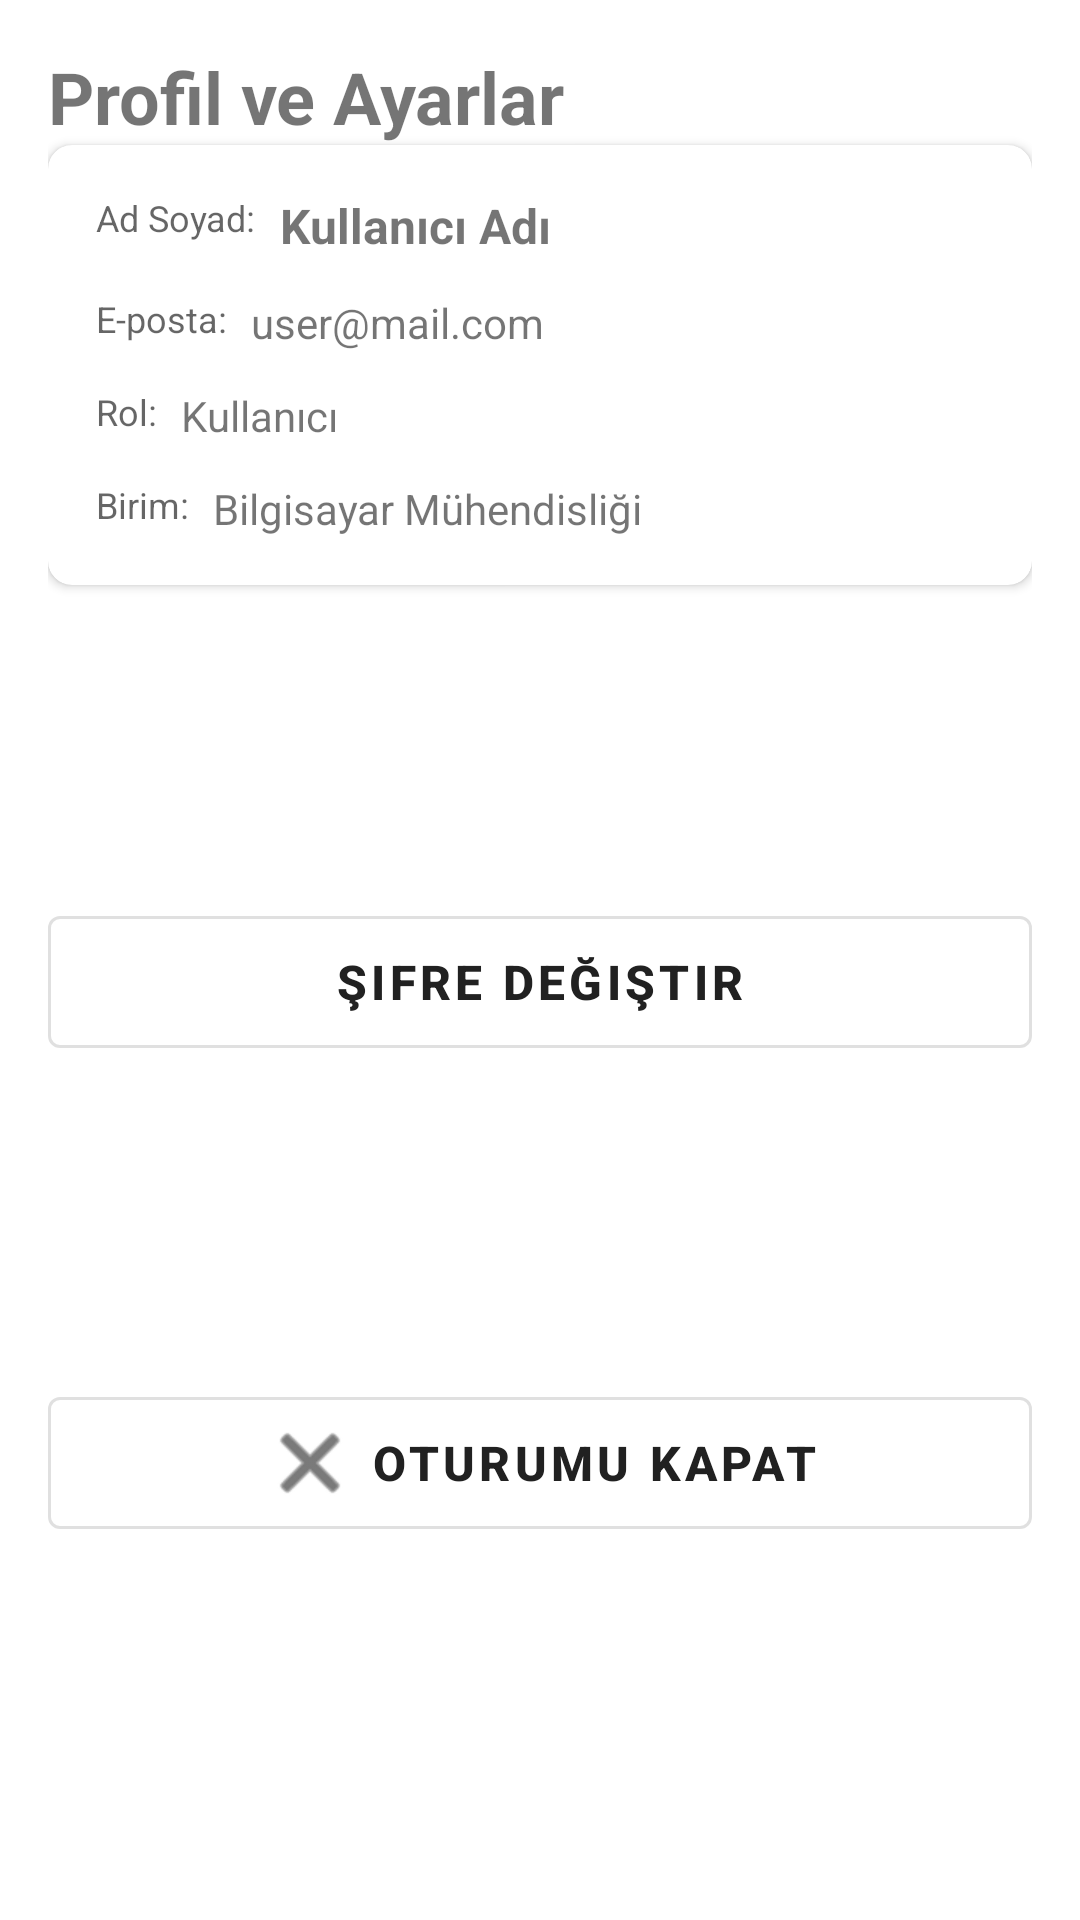

The Android layout XML behind this screen, and the referenced resources:
<!-- AndroidManifest.xml: application theme Theme.AkilliKampusSaglikGuvenlikUygulamasi -->
<!-- res/layout/fragment_profile.xml -->
<?xml version="1.0" encoding="utf-8"?>
<androidx.core.widget.NestedScrollView xmlns:android="http://schemas.android.com/apk/res/android"
    xmlns:app="http://schemas.android.com/apk/res-auto"
    xmlns:tools="http://schemas.android.com/tools"
    android:layout_width="match_parent"
    android:layout_height="match_parent"
    android:fillViewport="true"
    tools:context="ui.main.profile.ProfileFragment">

    <androidx.constraintlayout.widget.ConstraintLayout
        android:layout_width="match_parent"
        android:layout_height="wrap_content"
        android:padding="16dp">

        <TextView
            android:id="@+id/tvProfileTitle"
            android:layout_width="0dp"
            android:layout_height="wrap_content"
            android:text="Profil ve Ayarlar"
            android:textSize="24sp"
            android:textStyle="bold"
            android:layout_marginBottom="24dp"
            app:layout_constraintTop_toTopOf="parent"
            app:layout_constraintStart_toStartOf="parent"
            app:layout_constraintEnd_toEndOf="parent" />

        
        <com.google.android.material.card.MaterialCardView
            android:id="@+id/cardUserInfo"
            android:layout_width="0dp"
            android:layout_height="wrap_content"
            android:layout_marginBottom="16dp"
            app:cardCornerRadius="8dp"
            app:cardElevation="2dp"
            app:layout_constraintTop_toBottomOf="@+id/tvProfileTitle"
            app:layout_constraintStart_toStartOf="parent"
            app:layout_constraintEnd_toEndOf="parent">

            <androidx.constraintlayout.widget.ConstraintLayout
                android:layout_width="match_parent"
                android:layout_height="wrap_content"
                android:padding="16dp">

                <TextView
                    android:id="@+id/labelName"
                    android:layout_width="wrap_content"
                    android:layout_height="wrap_content"
                    android:text="Ad Soyad:"
                    android:textSize="12sp"
                    android:textColor="?android:attr/textColorSecondary"
                    app:layout_constraintTop_toTopOf="parent"
                    app:layout_constraintStart_toStartOf="parent" />

                <TextView
                    android:id="@+id/tvUserName"
                    android:layout_width="0dp"
                    android:layout_height="wrap_content"
                    android:text="Kullanıcı Adı"
                    android:textSize="16sp"
                    android:textStyle="bold"
                    android:layout_marginStart="8dp"
                    app:layout_constraintTop_toTopOf="parent"
                    app:layout_constraintStart_toEndOf="@+id/labelName"
                    app:layout_constraintEnd_toEndOf="parent" />

                <TextView
                    android:id="@+id/labelEmail"
                    android:layout_width="wrap_content"
                    android:layout_height="wrap_content"
                    android:text="E-posta:"
                    android:textSize="12sp"
                    android:textColor="?android:attr/textColorSecondary"
                    android:layout_marginTop="12dp"
                    app:layout_constraintTop_toBottomOf="@+id/tvUserName"
                    app:layout_constraintStart_toStartOf="parent" />

                <TextView
                    android:id="@+id/tvUserEmail"
                    android:layout_width="0dp"
                    android:layout_height="wrap_content"
                    android:text="user@mail.com"
                    android:textSize="14sp"
                    android:layout_marginStart="8dp"
                    android:layout_marginTop="12dp"
                    app:layout_constraintTop_toBottomOf="@+id/tvUserName"
                    app:layout_constraintStart_toEndOf="@+id/labelEmail"
                    app:layout_constraintEnd_toEndOf="parent" />

                <TextView
                    android:id="@+id/labelRole"
                    android:layout_width="wrap_content"
                    android:layout_height="wrap_content"
                    android:text="Rol:"
                    android:textSize="12sp"
                    android:textColor="?android:attr/textColorSecondary"
                    android:layout_marginTop="12dp"
                    app:layout_constraintTop_toBottomOf="@+id/tvUserEmail"
                    app:layout_constraintStart_toStartOf="parent" />

                <TextView
                    android:id="@+id/tvUserRole"
                    android:layout_width="0dp"
                    android:layout_height="wrap_content"
                    android:text="Kullanıcı"
                    android:textSize="14sp"
                    android:layout_marginStart="8dp"
                    android:layout_marginTop="12dp"
                    app:layout_constraintTop_toBottomOf="@+id/tvUserEmail"
                    app:layout_constraintStart_toEndOf="@+id/labelRole"
                    app:layout_constraintEnd_toEndOf="parent" />

                <TextView
                    android:id="@+id/labelDepartment"
                    android:layout_width="wrap_content"
                    android:layout_height="wrap_content"
                    android:text="Birim:"
                    android:textSize="12sp"
                    android:textColor="?android:attr/textColorSecondary"
                    android:layout_marginTop="12dp"
                    app:layout_constraintTop_toBottomOf="@+id/tvUserRole"
                    app:layout_constraintStart_toStartOf="parent" />

                <TextView
                    android:id="@+id/tvUserDepartment"
                    android:layout_width="0dp"
                    android:layout_height="wrap_content"
                    android:text="Bilgisayar Mühendisliği"
                    android:textSize="14sp"
                    android:layout_marginStart="8dp"
                    android:layout_marginTop="12dp"
                    app:layout_constraintTop_toBottomOf="@+id/tvUserRole"
                    app:layout_constraintStart_toEndOf="@+id/labelDepartment"
                    app:layout_constraintEnd_toEndOf="parent"
                    app:layout_constraintBottom_toBottomOf="parent" />

            </androidx.constraintlayout.widget.ConstraintLayout>
        </com.google.android.material.card.MaterialCardView>

        
        <TextView
            android:id="@+id/tvFollowedEventsTitle"
            android:layout_width="0dp"
            android:layout_height="wrap_content"
            android:text="Takip Edilen Bildirimler"
            android:textSize="18sp"
            android:textStyle="bold"
            android:layout_marginTop="24dp"
            android:layout_marginBottom="12dp"
            android:visibility="gone"
            app:layout_constraintTop_toBottomOf="@+id/cardUserInfo"
            app:layout_constraintStart_toStartOf="parent"
            app:layout_constraintEnd_toEndOf="parent" />

        <TextView
            android:id="@+id/tvNoFollowedEvents"
            android:layout_width="0dp"
            android:layout_height="wrap_content"
            android:text="Takip ettiğiniz bildirim bulunmamaktadır."
            android:textSize="14sp"
            android:textColor="?android:attr/textColorSecondary"
            android:gravity="center"
            android:padding="24dp"
            android:visibility="gone"
            app:layout_constraintTop_toBottomOf="@+id/tvFollowedEventsTitle"
            app:layout_constraintStart_toStartOf="parent"
            app:layout_constraintEnd_toEndOf="parent" />

        <androidx.recyclerview.widget.RecyclerView
            android:id="@+id/recyclerViewFollowedEvents"
            android:layout_width="0dp"
            android:layout_height="wrap_content"
            android:nestedScrollingEnabled="false"
            android:clipToPadding="false"
            android:visibility="gone"
            tools:listitem="@layout/item_event"
            app:layout_constraintTop_toBottomOf="@+id/tvFollowedEventsTitle"
            app:layout_constraintStart_toStartOf="parent"
            app:layout_constraintEnd_toEndOf="parent" />

        
        <com.google.android.material.button.MaterialButton
            android:id="@+id/btnAdminPanel"
            android:layout_width="0dp"
            android:layout_height="56dp"
            android:text="Admin Paneli"
            android:textSize="16sp"
            android:textStyle="bold"
            android:visibility="gone"
            app:icon="@android:drawable/ic_menu_manage"
            app:iconGravity="textStart"
            app:layout_constraintStart_toStartOf="parent"
            app:layout_constraintEnd_toEndOf="parent"
            app:layout_constraintTop_toBottomOf="@id/recyclerViewFollowedEvents"
            app:layout_constraintBottom_toTopOf="@id/btnChangePassword"
            android:layout_marginTop="16dp" />

        
        <com.google.android.material.button.MaterialButton
            android:id="@+id/btnChangePassword"
            android:layout_width="0dp"
            android:layout_height="56dp"
            android:text="Şifre Değiştir"
            android:textSize="16sp"
            android:textStyle="bold"
            style="@style/Widget.MaterialComponents.Button.OutlinedButton"
            app:layout_constraintStart_toStartOf="parent"
            app:layout_constraintEnd_toEndOf="parent"
            app:layout_constraintTop_toBottomOf="@id/btnAdminPanel"
            app:layout_constraintBottom_toTopOf="@id/btnLogout"
            android:layout_marginTop="12dp" />

        
        <com.google.android.material.button.MaterialButton
            android:id="@+id/btnLogout"
            android:layout_width="0dp"
            android:layout_height="56dp"
            android:text="Oturumu Kapat"
            android:textSize="16sp"
            android:textStyle="bold"
            app:icon="@android:drawable/ic_menu_close_clear_cancel"
            app:iconGravity="textStart"
            style="@style/Widget.MaterialComponents.Button.OutlinedButton"
            android:layout_marginTop="12dp"
            android:layout_marginBottom="16dp"
            app:layout_constraintStart_toStartOf="parent"
            app:layout_constraintEnd_toEndOf="parent"
            app:layout_constraintTop_toBottomOf="@id/btnChangePassword"
            app:layout_constraintBottom_toBottomOf="parent" />

        
        
        <androidx.constraintlayout.widget.Guideline
            android:id="@+id/guidelineBottomOfCard"
            android:layout_width="wrap_content"
            android:layout_height="wrap_content"
            android:orientation="horizontal"
            app:layout_constraintGuide_begin="0dp" />

        
        
        <View
            android:id="@+id/anchorAfterCard"
            android:layout_width="0dp"
            android:layout_height="0dp"
            app:layout_constraintTop_toBottomOf="@id/cardUserInfo"
            app:layout_constraintStart_toStartOf="parent"
            app:layout_constraintEnd_toEndOf="parent" />

        
        

    </androidx.constraintlayout.widget.ConstraintLayout>
</androidx.core.widget.NestedScrollView>
<!-- resources referenced by this layout -->
<resources>
  <style name="Theme.AkilliKampusSaglikGuvenlikUygulamasi" parent="Theme.MaterialComponents.Light.DarkActionBar" />
</resources>
